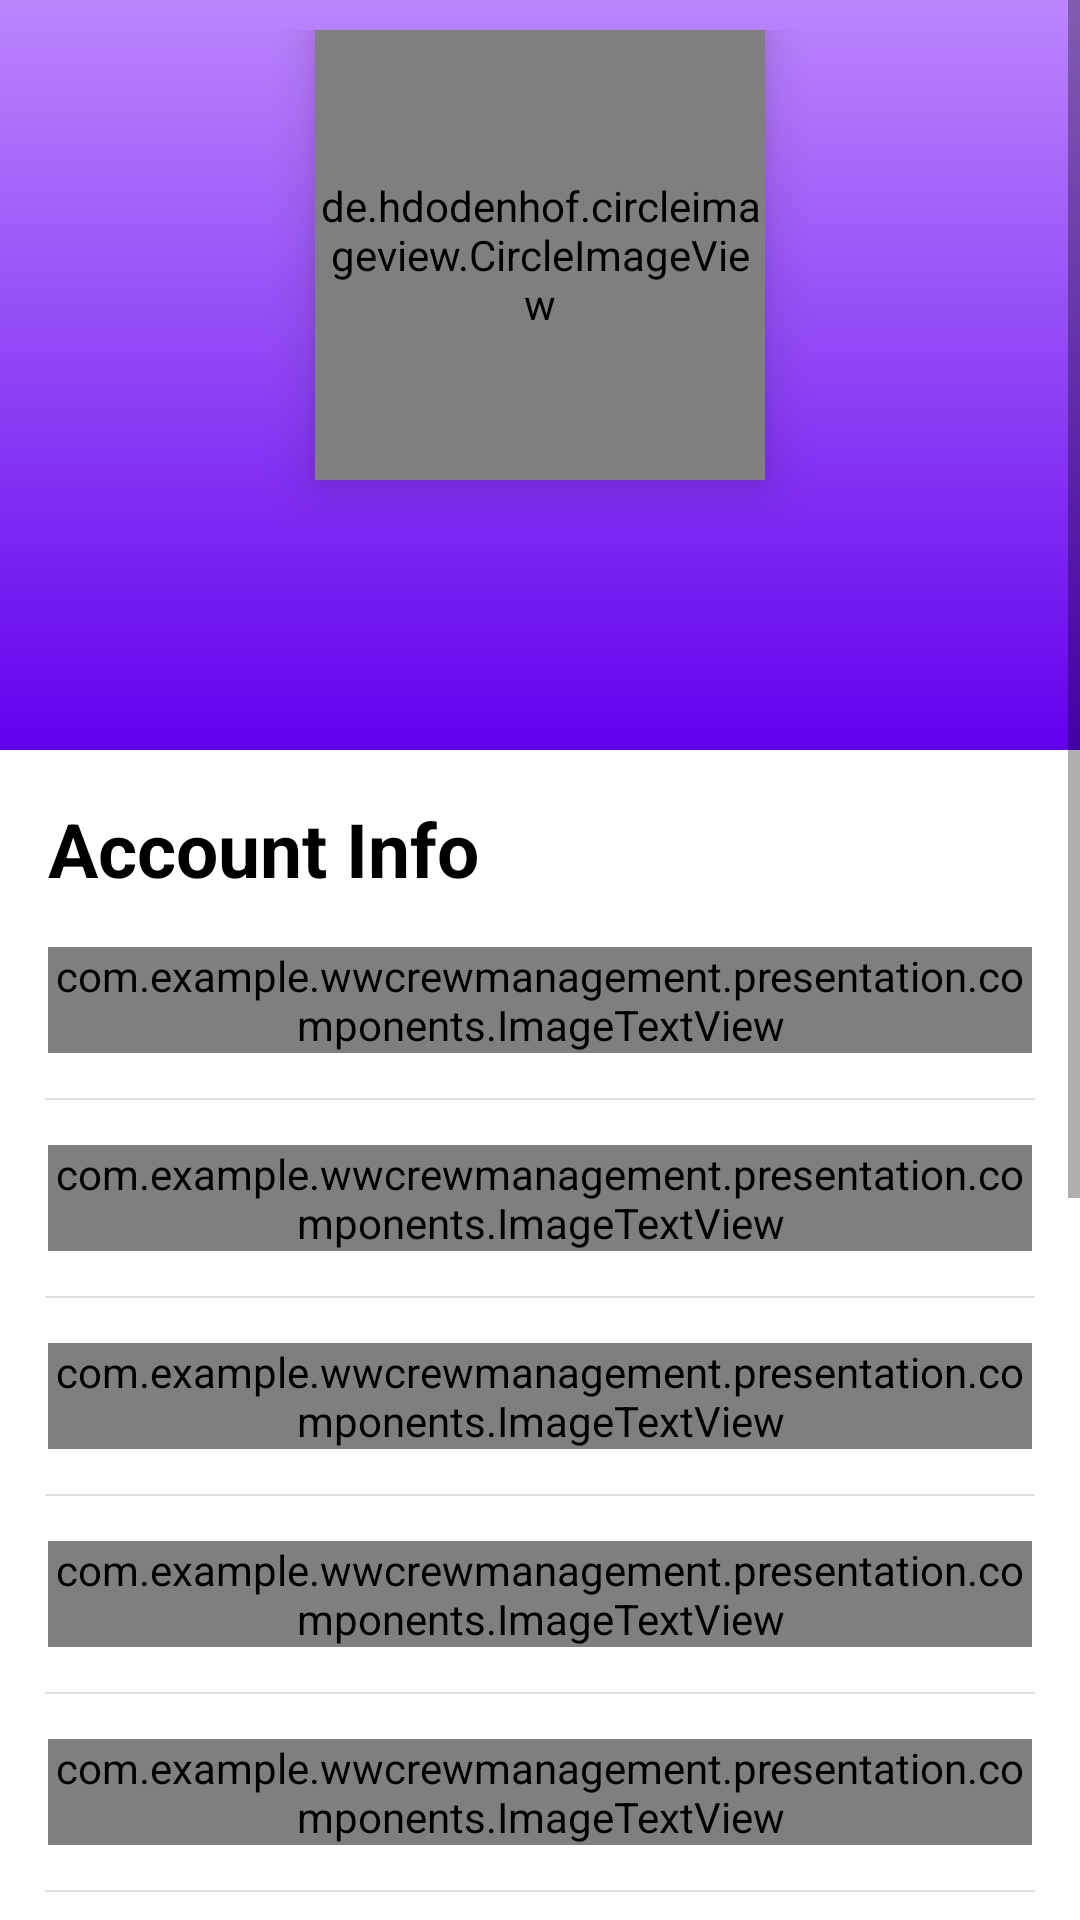

This screen was rendered from an Android layout file. Write that file and the resources it references.
<!-- AndroidManifest.xml: application theme Theme.WWCrewManagement -->
<!-- res/layout/detailed_info_worker_fragment.xml -->
<layout xmlns:android="http://schemas.android.com/apk/res/android"
    xmlns:app="http://schemas.android.com/apk/res-auto">

    <data>

        <variable
            name="detailedInfoVM"
            type="com.example.wwcrewmanagement.presentation.detailedInfoWorker.DetailedInfoViewModel" />
    </data>

    <ScrollView
        android:layout_width="match_parent"
        android:layout_height="match_parent"
        android:fillViewport="true">

        <LinearLayout
            android:layout_width="match_parent"
            android:layout_height="wrap_content"
            android:orientation="vertical">

            <LinearLayout
                android:id="@+id/linearLayout"
                android:layout_width="match_parent"
                android:layout_height="250dp"
                android:background="@drawable/listgrad"
                android:orientation="vertical"
                android:paddingTop="10dp"
                app:layout_constraintEnd_toEndOf="parent"
                app:layout_constraintStart_toStartOf="parent"
                app:layout_constraintTop_toTopOf="parent">

                <de.hdodenhof.circleimageview.CircleImageView
                    android:id="@+id/worker_image"
                    android:layout_width="150dp"
                    android:layout_height="150dp"
                    android:layout_gravity="center_horizontal"
                    android:layout_marginBottom="10dp"
                    android:animateLayoutChanges="true"
                    android:elevation="10dp"
                    android:src="@drawable/ic_launcher_foreground" />

                <TextView
                    android:id="@+id/name_text_view"
                    style="@style/HeaderInfo"
                    android:layout_width="wrap_content"
                    android:layout_height="wrap_content"
                    android:layout_gravity="center"
                    android:gravity="center" />

                <TextView
                    android:id="@+id/profession_text_view"
                    style="@style/CardView"
                    android:layout_width="wrap_content"
                    android:layout_height="wrap_content"
                    android:layout_gravity="center"
                    android:textColor="@color/white"
                    android:textSize="15sp" />
            </LinearLayout>

            <TextView
                style="@style/TitleInfo"
                android:layout_width="wrap_content"
                android:layout_height="wrap_content"
                android:text="@string/account_info" />

            <com.example.wwcrewmanagement.presentation.components.ImageTextView
                android:id="@+id/fullname_tv"
                style="@style/SubtitleInfo"
                android:layout_width="wrap_content"
                android:layout_height="wrap_content" />

            <com.google.android.material.divider.MaterialDivider
                android:layout_width="wrap_content"
                android:layout_height="0.5dp"
                android:layout_margin="15dp" />


            <com.example.wwcrewmanagement.presentation.components.ImageTextView
                android:id="@+id/age_tv"
                style="@style/SubtitleInfo"

                android:layout_width="wrap_content"
                android:layout_height="wrap_content" />

            <com.google.android.material.divider.MaterialDivider
                android:layout_width="wrap_content"
                android:layout_height="0.5dp"
                android:layout_margin="15dp" />

            <com.example.wwcrewmanagement.presentation.components.ImageTextView
                android:id="@+id/gender_text_view"
                style="@style/SubtitleInfo"
                android:layout_width="wrap_content"
                android:layout_height="wrap_content" />

            <com.google.android.material.divider.MaterialDivider
                android:layout_width="wrap_content"
                android:layout_height="0.5dp"
                android:layout_margin="15dp" />


            <com.example.wwcrewmanagement.presentation.components.ImageTextView
                android:id="@+id/height_text_view"
                style="@style/SubtitleInfo"
                android:layout_width="wrap_content"
                android:layout_height="wrap_content" />

            <com.google.android.material.divider.MaterialDivider
                android:layout_width="wrap_content"
                android:layout_height="0.5dp"
                android:layout_margin="15dp" />


            <com.example.wwcrewmanagement.presentation.components.ImageTextView
                android:id="@+id/country_text_view"
                style="@style/SubtitleInfo"
                android:layout_width="wrap_content"
                android:layout_height="wrap_content" />


            <com.google.android.material.divider.MaterialDivider
                android:layout_width="wrap_content"
                android:layout_height="0.5dp"
                android:layout_margin="15dp" />

            <com.example.wwcrewmanagement.presentation.components.ImageTextView
                android:id="@+id/email_text_view"
                style="@style/SubtitleInfo"
                android:layout_width="wrap_content"
                android:layout_height="wrap_content" />

            <com.google.android.material.divider.MaterialDivider
                android:layout_width="wrap_content"
                android:layout_height="0.5dp"
                android:layout_margin="15dp" />

            <TextView
                style="@style/TitleInfo"
                android:layout_width="wrap_content"
                android:layout_height="wrap_content"
                android:text="@string/personal_interests" />

            <com.example.wwcrewmanagement.presentation.components.ImageTextView
                android:id="@+id/color_tv"
                style="@style/SubtitleInfo"
                android:layout_width="wrap_content"
                android:layout_height="wrap_content" />

            <com.google.android.material.divider.MaterialDivider
                android:layout_width="wrap_content"
                android:layout_height="0.5dp"
                android:layout_margin="15dp" />


            <com.example.wwcrewmanagement.presentation.components.ImageTextView
                android:id="@+id/food_tv"
                style="@style/SubtitleInfo"
                android:layout_width="wrap_content"
                android:layout_height="wrap_content" />

            <com.google.android.material.divider.MaterialDivider
                android:layout_width="wrap_content"
                android:layout_height="0.5dp"
                android:layout_margin="15dp" />

            <com.example.wwcrewmanagement.presentation.components.ExpandableTextView
                android:id="@+id/song_tv"
                style="@style/SubtitleInfo"
                android:layout_width="match_parent"
                android:layout_height="wrap_content" />


            <com.google.android.material.divider.MaterialDivider
                android:layout_width="wrap_content"
                android:layout_height="0.5dp"
                android:layout_margin="15dp" />


            <com.example.wwcrewmanagement.presentation.components.ExpandableTextView
                android:id="@+id/random_tv"
                style="@style/SubtitleInfo"
                android:layout_width="match_parent"
                android:layout_height="wrap_content"
                android:layout_marginBottom="15dp" />


        </LinearLayout>


    </ScrollView>
</layout>
<!-- resources referenced by this layout -->
<resources>
  <color name="white">#FFFFFFFF</color>
  <!-- drawable listgrad (drawable) -->
  <shape xmlns:android="http://schemas.android.com/apk/res/android"
      android:shape="rectangle">
      <gradient
          android:startColor="@color/purple_200"
          android:endColor="@color/purple_500"
          android:angle="-270" />
  </shape>
  <string name="account_info">Account Info</string>
  <string name="personal_interests">Personal interests</string>
  <style name="HeaderInfo" parent="@android:style/TextAppearance">
          <item name="android:textColor">@color/white</item>
          <item name="android:textSize">30sp</item>
          <item name="android:textStyle">bold</item>
      </style>
  <style name="SubtitleInfo" parent="TextAppearance.AppCompat">
          <item name="android:textColor">@color/black</item>
          <item name="android:textSize">18sp</item>
          <item name="android:layout_marginStart">16dp</item>
          <item name="android:layout_marginEnd">16dp</item>
      </style>
  <style name="TitleInfo" parent="TextAppearance.AppCompat">
          <item name="android:textColor">@color/black</item>
          <item name="android:textSize">25sp</item>
          <item name="android:textStyle">bold</item>
          <item name="android:padding">16dp</item>
      </style>
  <style name="Theme.WWCrewManagement" parent="Theme.MaterialComponents.DayNight.DarkActionBar">
          
          <item name="colorPrimary">@color/purple_500</item>
          <item name="colorPrimaryVariant">@color/purple_700</item>
          <item name="colorOnPrimary">@color/white</item>
          
          <item name="colorSecondary">@color/teal_200</item>
          <item name="colorSecondaryVariant">@color/teal_700</item>
          <item name="colorOnSecondary">@color/black</item>
          
          <item name="android:statusBarColor">?attr/colorPrimaryVariant</item>
          
          <item name="android:windowContentTransitions">true</item>
      </style>
  <color name="purple_200">#FFBB86FC</color>
  <color name="purple_500">#FF6200EE</color>
  <color name="black">#FF000000</color>
  <color name="purple_700">#FF3700B3</color>
  <color name="teal_200">#FF03DAC5</color>
  <color name="teal_700">#FF018786</color>
</resources>
